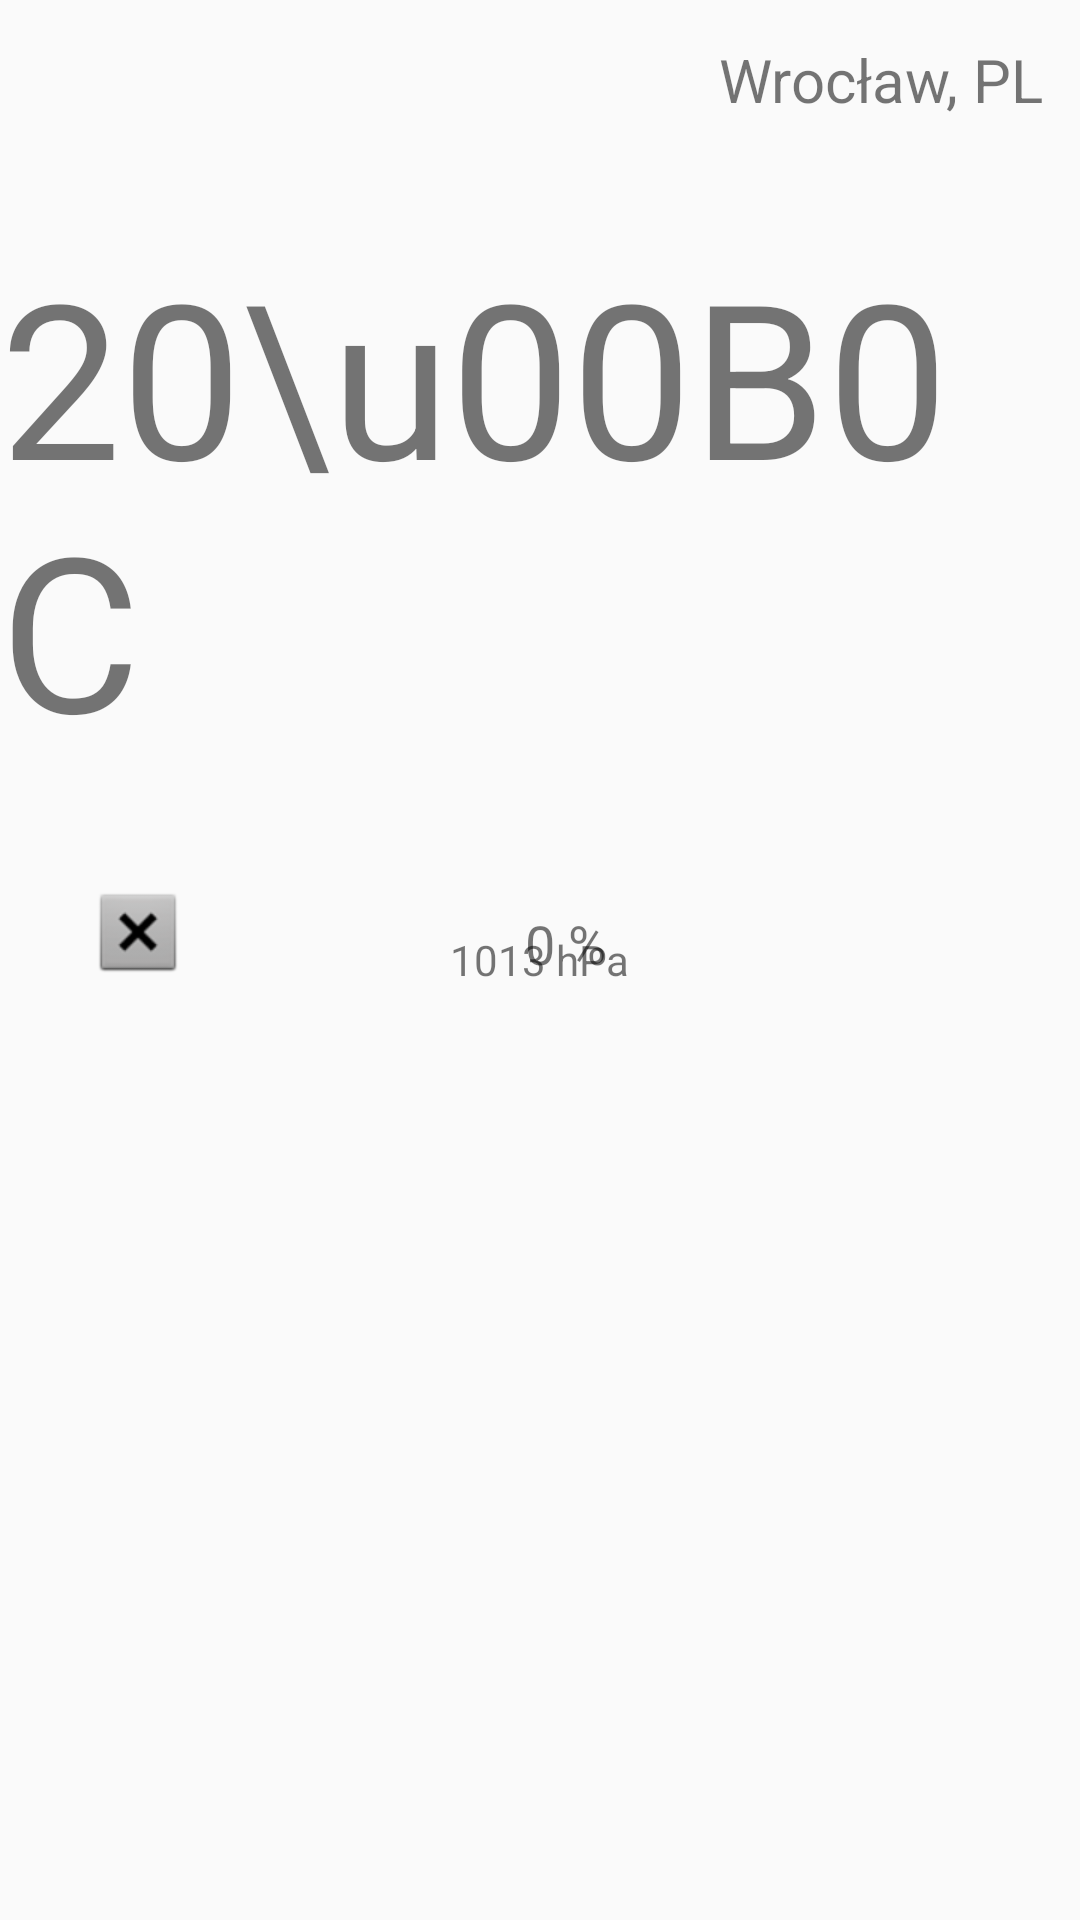

Android layout source for this screen:
<!-- AndroidManifest.xml: application theme AppTheme -->
<!-- res/layout/fragment_current_weather.xml -->
<FrameLayout xmlns:android="http://schemas.android.com/apk/res/android"
  xmlns:tools="http://schemas.android.com/tools"
  android:layout_width="match_parent"
  android:layout_height="match_parent"
  xmlns:app="http://schemas.android.com/apk/res-auto"
  tools:context="pl.wroc.ue.weather.fragments.CurrentWeatherFragment">

  

  <RelativeLayout
    android:id="@+id/relativeLayout"
    android:layout_width="match_parent"
    android:layout_height="match_parent"
    android:background="@drawable/animated_clouds_background">

    <TextView
      android:id="@+id/city"
      android:layout_width="wrap_content"
      android:layout_height="wrap_content"
      android:layout_marginTop="13dp"
      android:layout_marginEnd="12dp"
      android:layout_alignParentEnd="true"
      android:layout_alignParentTop="true"
      android:text="Wrocław, PL"
      android:textSize="20sp"/>
    <TextView
      android:id="@+id/temp"
      android:layout_width="wrap_content"
      android:layout_height="wrap_content"
      android:layout_marginTop="37dp"
      android:layout_below="@+id/city"
      android:layout_centerHorizontal="true"
      android:text="20\u00B0C"
      android:textSize="72sp"/>
    <ImageView
      android:id="@+id/clouds"
      android:layout_width="wrap_content"
      android:layout_height="wrap_content"
      android:layout_marginStart="30dp"
      android:layout_alignBottom="@+id/cloudiness"
      android:layout_alignStart="@+id/temp"
      android:src="@android:drawable/btn_dialog"/>
    <TextView
      android:id="@+id/cloudiness"
      android:layout_width="wrap_content"
      android:layout_height="wrap_content"
      android:layout_marginTop="45dp"
      android:layout_marginEnd="37dp"
      android:layout_below="@+id/temp"
      android:layout_toStartOf="@+id/city"
      android:autoText="false"
      android:text="0 %"
      android:textSize="18sp"/>
    <TextView
      android:id="@+id/humidity"
      android:layout_width="wrap_content"
      android:layout_height="wrap_content"
      android:layout_centerHorizontal="true"
      android:layout_centerVertical="true"
      android:text="1013 hPa"/>
  </RelativeLayout>
</FrameLayout>
<!-- resources referenced by this layout -->
<resources>
  <!-- drawable animated_clouds_background: vector/xml drawable (drawable, 11801 chars, omitted) -->
  <style name="AppTheme" parent="Theme.AppCompat.Light.DarkActionBar">
      
      <item name="colorPrimary">@color/colorPrimary</item>
      <item name="colorPrimaryDark">@color/colorPrimaryDark</item>
      <item name="colorAccent">@color/colorAccent</item>
    </style>
  <!-- not gathered from this repository: default colours our renderer supplied (Android Studio template values) -->
  <color name="colorPrimary">#FF6200EE</color>
  <color name="colorPrimaryDark">#FF3700B3</color>
  <color name="colorAccent">#FF03DAC5</color>
</resources>
